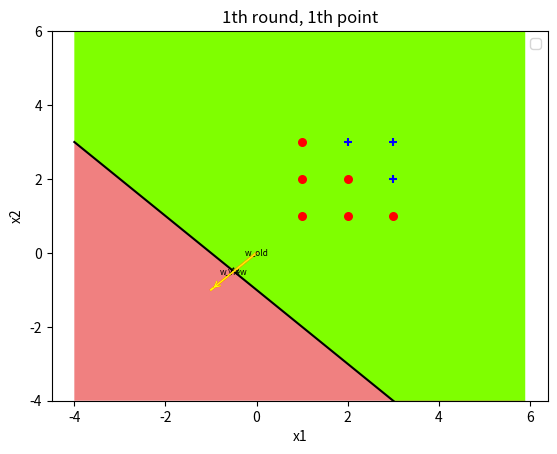

Generate this figure with matplotlib: (Note: this script raises an exception after producing the figure.)
import numpy as np
import matplotlib.pyplot as plt

def load_data():
    records = [[1,1,-1], [1,2,-1], [1,3,-1], [2,1,-1], [2,2,-1], [2,3, +1], [3,1,-1], [3,2,+1], [3,3,+1]]  
    data = []
    label = []
    for record in records:
        #add one dimension-----x0
        data.append([1, float(record[0]), float(record[1])])
        label.append(int(record[2]))
    return data, label

def sign(weight, x):
    if weight.dot(x) < 0:
        return -1
    elif weight.T.dot(x) == 0:
        return 0
    else:
        return +1

def PLA(data, label):
    data = np.array(data); label = np.array(label)
    # m = 2 + 1
    m, n = data.shape
    #weight before revising
    weight_old = np.zeros((n))
    #weight after revising
    weight_new = np.zeros((n))
    all_changed = True
    j = 0
    while all_changed:
        all_changed = False
        for i in range(m):
            predict = sign(weight_old, data[i])
            if predict != label[i]:
                all_changed = True
                weight_new = weight_old + label[i] * data[i]
                visualize(data.tolist(), label.tolist(), weight_old.tolist(), weight_new.tolist(), j, i)
                weight_old = weight_new
        j += 1

def arrow_annotate(ax, text1, tx1, ty1, line_color):
    ax.text(tx1/2, ty1/2, text1, fontsize=6, verticalalignment="center", horizontalalignment="center")
    ax.annotate("",xy=(tx1, ty1),xytext=(0,0),arrowprops=dict(color=line_color,arrowstyle="->",connectionstyle="arc3"))

def visualize(data, label, weight_old, weight_new, j, k):
    xcord_1 = []
    ycord_1 = []
    xcord1 = [] 
    ycord1 = []
    for i in range(len(label)):
        if label[i] == -1:
            xcord_1.append(data[i][1])
            ycord_1.append(data[i][2])
        else:
            xcord1.append(data[i][1])
            ycord1.append(data[i][2])
    plt.switch_backend("agg")
    fig = plt.figure()
    ax = fig.add_subplot(111)
    #draw a straight line
    x0 = np.arange(-4, 6, 0.1)
    if weight_new[2] == 0:
        if weight_new[1] == 0:
            plt.hlines(0, -4, 6, color = "black")
            plt.fill_between(x0, 0, 6 , facecolor = "chartreuse")
            plt.fill_between(x0, -4, 0, facecolor = "lightcoral")
        else:
            x1 = np.arange(-4, -weight_new[0] / float(weight_new[1]), 0.01)
            x2 = np.arange(-weight_new[0] / float(weight_new[1]), 6,  0.01)
            plt.vlines(-weight_new[0] / weight_new[1], -4, 6, color = "black")
            plt.fill_between(x1, -4, 6, facecolor = "chartreuse")
            plt.fill_between(x2, -4, 6, facecolor = "lightcoral")
    else:
        y0 = (-weight_new[0] - weight_new[1] * x0) / weight_new[2]
        if weight_new[2] > 0:
            plt.fill_between(x0, y0, 6, facecolor = "lightcoral")
            plt.fill_between(x0, y0, -4, facecolor = "chartreuse")
        else:
           plt.fill_between(x0, y0, 6, facecolor = "chartreuse")
           plt.fill_between(x0, y0, -4, facecolor = "lightcoral") 
        plt.ylim(-4, 6)
        ax.plot(x0, y0, color = "black")
    
    #w_old
    plt.plot([0, weight_old[1]], [0, weight_old[2]], color = "blue")
    arrow_annotate(ax, "w_old", weight_old[1], weight_old[2], "blue")
    #w_new
    plt.plot([0, weight_new[1]], [0, weight_new[2]], color = "red")
    arrow_annotate(ax, "w_new", weight_new[1], weight_new[2], "red")
    #y * x
    plt.plot([0, label[k] * data[k][1]], [0, label[k] * data[k][2]], color = "yellow") 
    arrow_annotate(ax, "y*x", label[k] * data[k][1], label[k] * data[k][2], "yellow")
     
    ax.scatter(xcord_1, ycord_1, s = 30, c = "red", marker = "o", alpha = 1)
    ax.scatter(xcord1, ycord1, s = 30, c = "blue", marker = "+", alpha = 1)

    ax.set_xlabel("x1")
    ax.set_ylabel("x2")
    plt.title("%dth round, %dth point" %(j+1,k+1))
    plt.legend()


    # dpi = 300 means 1800 * 1200 size of a graph
    plt.rcParams['savefig.dpi'] = 300 
    #add 0 inside file name to make it left-justified
    if j<10:
        plt.savefig("./pla_graph/visualize0%d%d.jpg" %(j, k))
    else:
        plt.savefig("./pla_graph/visualize%d%d.jpg" %(j, k))

    plt.close()
   
if __name__ == "__main__":
    data, label = load_data()
    PLA(data, label)
